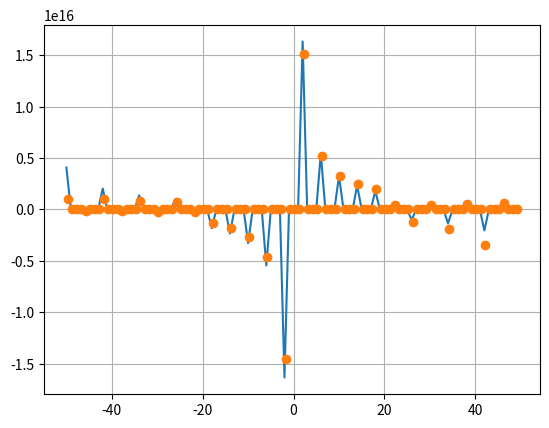

Recreate this plot in Python.
import numpy as np
import matplotlib.pyplot as plt

m = 1
k = 1
n = 2
a = 1
b = 2
h = 1 / n


def f(x):
    return np.tan((np.pi * (x ** (1 / m))) / 4) ** k


def tf(x):
    return x ** 2


j = np.arange(-100, 100, n)
x = j * h
x7 = (j + (1 / 2)) * h
# print(x)
r = f(x)
l = np.ones(len(x))
for j in range(len(x)):
    for i in range(len(x)):
        if j != i:
            l[j] *= (x7[j] - x[i]) / (x[j] - x[i])
l = l * r
plt.plot(x, f(x), )
plt.plot(x7, l, "o")
plt.grid(True)
plt.show()
